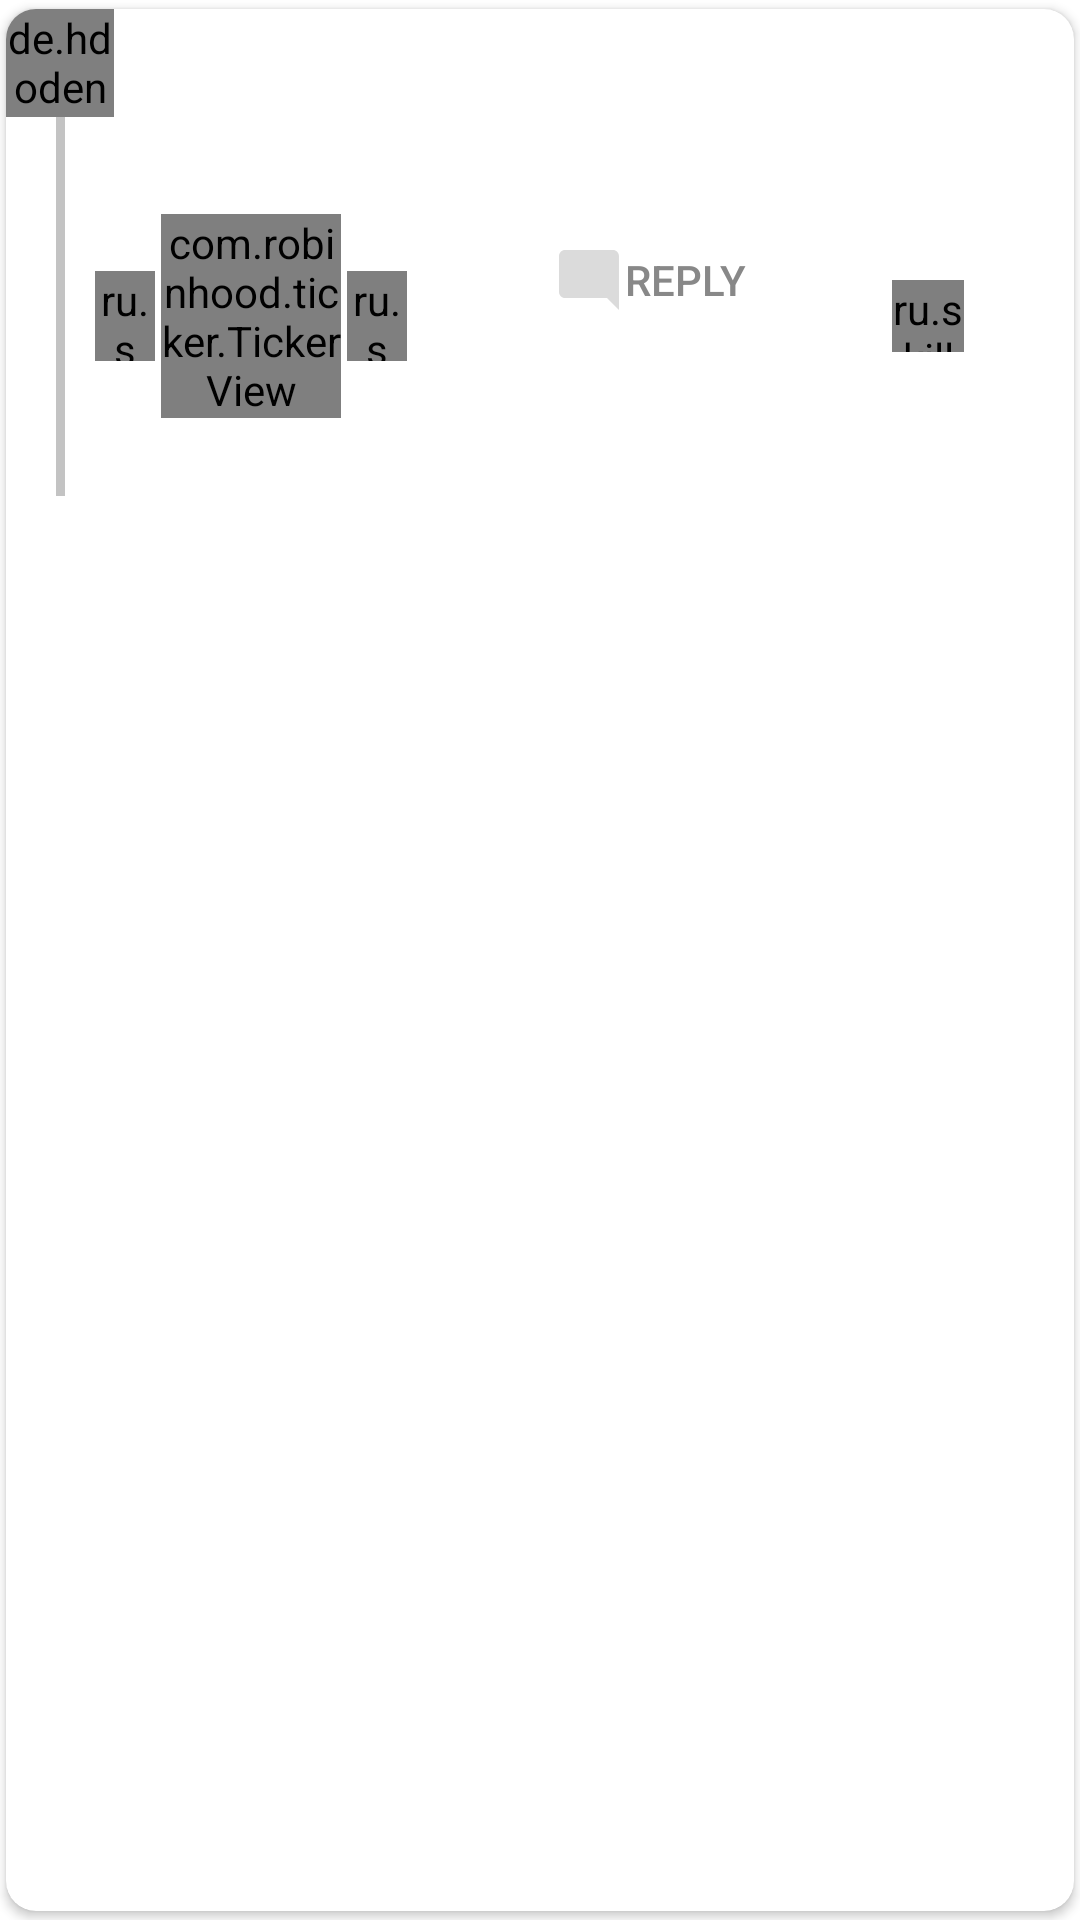

Write the Android layout XML for this screen, with the resource values it uses.
<!-- AndroidManifest.xml: application theme Theme.Humblr.NoActionBar -->
<!-- res/layout/comment_view.xml -->
<?xml version="1.0" encoding="utf-8"?>
<androidx.cardview.widget.CardView
    android:id="@+id/comment1"
    xmlns:android="http://schemas.android.com/apk/res/android"
    xmlns:app="http://schemas.android.com/apk/res-auto"
    xmlns:tools="http://schemas.android.com/tools"
    android:layout_height="wrap_content"
    app:cardCornerRadius="10dp"
    app:cardUseCompatPadding="true"
    app:cardPreventCornerOverlap="false"
    android:layout_margin="5dp"
    android:layout_marginBottom="5dp"
    android:layout_marginTop="5dp"
    android:layout_width="match_parent">
    <androidx.constraintlayout.widget.ConstraintLayout
        android:layout_width="match_parent"
        android:layout_height="wrap_content">

        <View
            android:id="@+id/divider"
            android:layout_width="3dp"
            android:layout_height="0dp"
            android:background="@color/grey2"
            android:backgroundTint="@color/grey2"
            app:layout_constraintBottom_toBottomOf="parent"
            app:layout_constraintEnd_toEndOf="@id/avatar"
            app:layout_constraintStart_toStartOf="@id/avatar"
            app:layout_constraintTop_toBottomOf="@id/avatar" />

        <de.hdodenhof.circleimageview.CircleImageView
            android:id="@+id/avatar"
            android:layout_width="36dp"
            android:layout_height="36dp"
            app:layout_constraintStart_toStartOf="parent"
            app:layout_constraintTop_toTopOf="parent"
            tools:src="@tools:sample/avatars" />

        <TextView
            android:id="@+id/nickname"
            android:layout_marginTop="10dp"
            android:layout_width="wrap_content"
            android:layout_height="wrap_content"
            android:layout_margin="10dp"
            android:textColor="@color/primaryTextColor"
            android:textSize="13sp"
            android:textStyle="bold"
            app:layout_constraintBottom_toBottomOf="@id/avatar"
            app:layout_constraintStart_toEndOf="@id/avatar"
            app:layout_constraintTop_toTopOf="parent"
            tools:text="@tools:sample/first_names" />

        <TextView
            android:id="@+id/time"
            android:layout_width="wrap_content"
            android:layout_height="wrap_content"
            android:layout_marginTop="10dp"
            android:layout_margin="10dp"
            android:textColor="@color/grey"
            android:textSize="11sp"
            app:layout_constraintBottom_toBottomOf="@id/avatar"
            app:layout_constraintStart_toEndOf="@id/nickname"
            app:layout_constraintTop_toTopOf="@id/avatar"
            tools:text="4d" />

        <TextView
            android:id="@+id/text"
            android:layout_width="0dp"
            android:layout_height="wrap_content"
            android:textSize="15sp"
            android:layout_marginTop="10dp"
            app:layout_constraintEnd_toEndOf="parent"
            app:layout_constraintStart_toStartOf="@id/nickname"
            app:layout_constraintTop_toBottomOf="@id/avatar" />

        <ru.skillbox.humblr.utils.MControllerView
            android:id="@+id/up_vote"
            android:layout_width="20dp"
            android:layout_height="30dp"
            android:foregroundTint="@color/grey"
            android:src="@drawable/ic_group__2_"
            android:layout_marginStart="10dp"
            app:backgroundTint="@color/white"
            app:borderWidth="0dp"
            app:on_selected="@drawable/upvote_cl"
            app:on_released="@drawable/upvote_un"
            app:layout_constraintStart_toEndOf="@id/divider"
            app:layout_constraintTop_toBottomOf="@id/text"
            app:layout_constraintBottom_toTopOf="@id/reply_view"
            app:rippleColor="@color/grey"
            app:tint="@color/grey" />

        <com.robinhood.ticker.TickerView
            android:id="@+id/vote_number"
            android:layout_width="60dp"
            android:layout_height="wrap_content"
            android:layout_gravity="center"
            android:layout_margin="2dp"
            android:gravity="center"
            android:text="123"
            android:textColor="@color/grey"
            android:textSize="16sp"
            app:layout_constraintBottom_toTopOf="@id/reply_view"
            app:layout_constraintStart_toEndOf="@id/up_vote"
            app:layout_constraintTop_toBottomOf="@id/text"
            app:ticker_animationDuration="1000"
            app:ticker_defaultPreferredScrollingDirection="any" />

        <ru.skillbox.humblr.utils.MControllerView
            android:id="@+id/down_vote"
            android:layout_width="20dp"
            android:layout_margin="2dp"
            android:foregroundTint="@color/grey"
            app:backgroundTint="@color/white"
            android:layout_height="30dp"
            app:on_selected="@drawable/downvote_cl"
            app:on_released="@drawable/downvote_un"
            android:clickable="false"
            app:layout_constraintBottom_toTopOf="@id/reply_view"
            app:layout_constraintStart_toEndOf="@id/vote_number"
            app:layout_constraintTop_toBottomOf="@id/text"
            app:rippleColor="@color/grey"
            app:tint="@color/grey" />


        <Button
            android:id="@+id/comment_button"
            android:layout_width="wrap_content"
            android:layout_height="wrap_content"
            android:backgroundTint="@color/white"
            android:contentDescription="@string/reply"
            android:text="@string/reply"
            android:drawableTint="@color/grey2"
            android:textColor="@color/grey"
            style="?android:attr/borderlessButtonStyle"
            android:drawableLeft="@drawable/ic_baseline_mode_comment_32"
            app:layout_constraintEnd_toStartOf="@id/save"
            app:layout_constraintStart_toEndOf="@id/down_vote"
            app:layout_constraintTop_toBottomOf="@id/text"
            app:rippleColor="@color/grey"/>
        <ru.skillbox.humblr.utils.MControllerView
            android:id="@+id/save"
            android:layout_width="24dp"
            android:layout_height="24dp"
            app:layout_constraintEnd_toEndOf="parent"
            app:layout_constraintStart_toEndOf="@id/comment_button"
            app:layout_constraintBottom_toTopOf="@id/reply_view"
            app:on_selected="@drawable/saved"
            app:on_released="@drawable/save"
            app:layout_constraintTop_toTopOf="@id/comment_button"/>

        <androidx.appcompat.widget.LinearLayoutCompat
            android:id="@+id/reply_view"
            android:layout_width="0dp"
            android:layout_height="wrap_content"
            android:orientation="vertical"
            app:layout_constraintBottom_toBottomOf="parent"
            app:layout_constraintEnd_toEndOf="parent"
            app:layout_constraintStart_toEndOf="@id/divider"
            app:layout_constraintTop_toBottomOf="@id/comment_button" />

    </androidx.constraintlayout.widget.ConstraintLayout>
</androidx.cardview.widget.CardView>
<!-- resources referenced by this layout -->
<resources>
  <color name="grey">#888888</color>
  <color name="grey2">#C3C3C3</color>
  <color name="primaryTextColor">#000000</color>
  <color name="white">#FFFFFF</color>
  <!-- drawable ic_baseline_mode_comment_32 (drawable) -->
  <vector android:alpha="0.6" android:height="24dp" android:tint="#E0DEDE"
      android:viewportHeight="24" android:viewportWidth="24"
      android:width="24dp" xmlns:android="http://schemas.android.com/apk/res/android">
      <path android:fillColor="@android:color/white" android:pathData="M21.99,4c0,-1.1 -0.89,-2 -1.99,-2H4c-1.1,0 -2,0.9 -2,2v12c0,1.1 0.9,2 2,2h14l4,4 -0.01,-18z"/>
  </vector>
  <!-- drawable save (drawable) -->
  <vector xmlns:android="http://schemas.android.com/apk/res/android"
      android:width="15dp"
      android:height="13dp"
      android:viewportWidth="15"
      android:viewportHeight="13">
    <path
        android:pathData="M3.772,1.167C5.322,1.167 6.869,2.141 7.198,3.275C7.441,2.196 9.025,1.178 10.62,1.178C11.86,1.178 13.108,1.794 13.737,3.474C15.284,7.607 7.737,11.575 7.198,12.066C6.659,11.448 -0.888,7.678 0.66,3.477C1.279,1.796 2.527,1.167 3.772,1.167ZM3.772,0.713H3.772C2.137,0.713 0.848,1.663 0.238,3.318C-1.151,7.089 3.893,10.393 6.046,11.804C6.393,12.031 6.786,12.288 6.863,12.369L7.164,12.713L7.499,12.403C7.555,12.354 7.813,12.189 8.062,12.03C10.127,10.708 15.612,7.196 14.158,3.313C13.542,1.668 12.252,0.724 10.62,0.724C9.241,0.724 7.878,1.387 7.185,2.297C6.469,1.373 5.123,0.713 3.772,0.713Z"
        android:fillColor="@color/grey"
        android:fillAlpha="0.5"/>
  </vector>
  <!-- drawable saved (drawable) -->
  <vector xmlns:android="http://schemas.android.com/apk/res/android"
      android:width="15dp"
      android:height="13dp"
      android:viewportWidth="15"
      android:viewportHeight="13">
    <path
        android:pathData="M3.772,1.167C5.322,1.167 6.852,6.329 7.181,7.463C7.424,6.384 9.025,1.178 10.62,1.178C11.86,1.178 6.826,1.057 7.455,2.737C9.002,6.87 7.72,1.791 7.181,2.282C6.642,1.664 5.076,6.706 6.624,2.505C7.243,0.824 2.527,1.167 3.772,1.167ZM3.772,0.713C2.137,0.713 0.848,1.663 0.238,3.318C-1.151,7.089 3.893,10.393 6.046,11.804C6.393,12.031 6.786,12.289 6.863,12.369L7.164,12.713L7.499,12.403C7.555,12.354 7.813,12.189 8.062,12.03C10.127,10.708 15.612,7.196 14.158,3.313C13.542,1.668 12.252,0.724 10.62,0.724C9.241,0.724 7.878,1.387 7.185,2.297C6.469,1.373 5.123,0.713 3.772,0.713Z"
        android:fillColor="#CF0B0B"
        android:fillAlpha="0.5"/>
  </vector>
  <string name="reply">Reply</string>
  <style name="Theme.Humblr.NoActionBar">
          <item name="windowActionBar">false</item>
          <item name="windowNoTitle">true</item>
          <item name="android:windowFullscreen">true</item>
          <item name="android:navigationBarColor">@android:color/black</item>
      </style>
  <color name="sub">#EC615B</color>
</resources>
